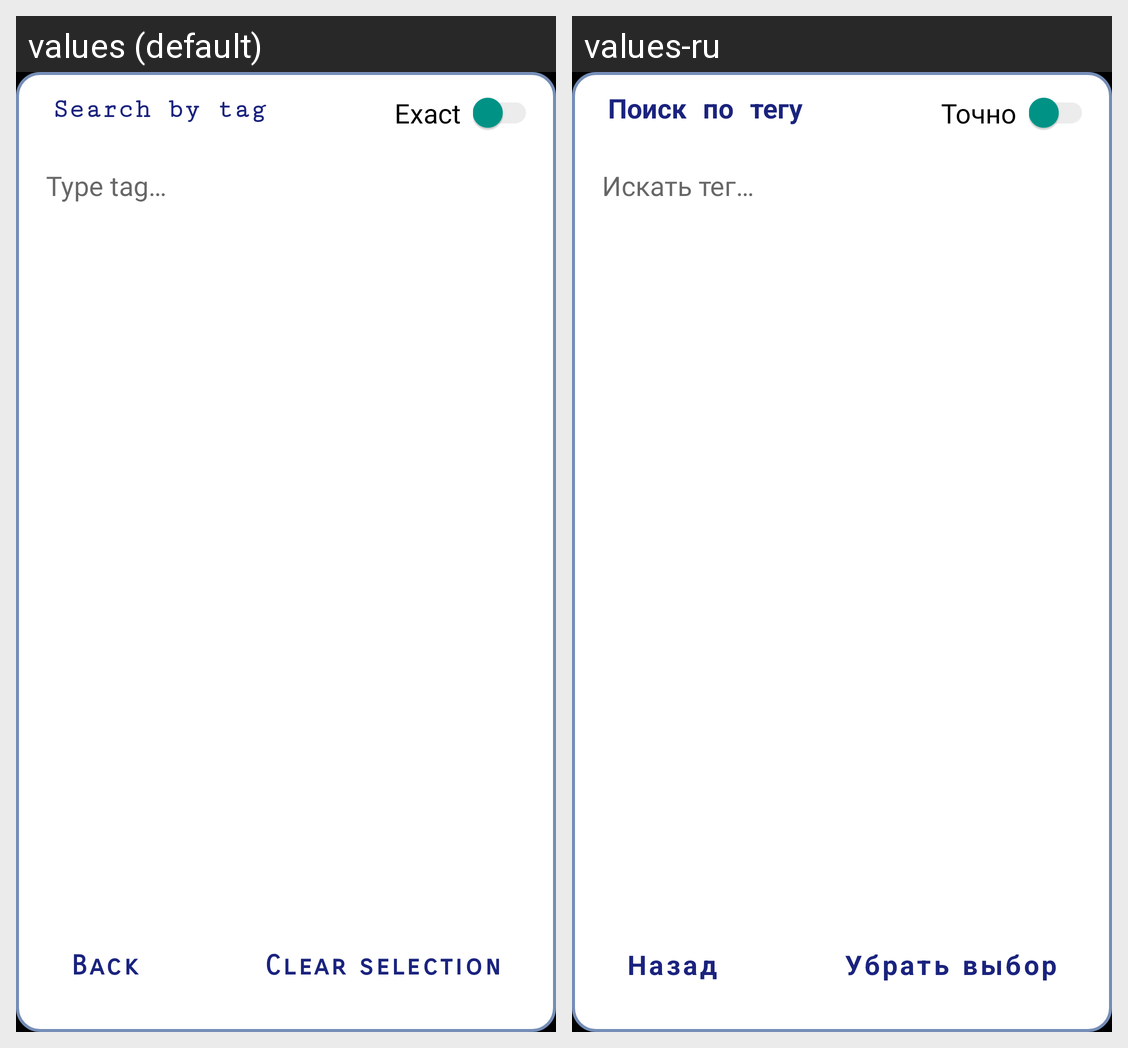

Locale-by-locale string values for the Android screen shown in this grid:
Android screen res/layout/dialog_pick_tag.xml rendered under 2 locales, left to right: values (default), values-ru. Device: Nexus 5 (rendered at 1080×1920; each locale shown at half size, 540×960, under a caption strip naming it); theme splashScreenTheme.
Strings drawn on this screen, with the default value and each locale's value (text and hints the layout hard-codes, and strings that could not be matched under every locale, appear in the picture but are not listed):

tag_dialog_title
  values: Search by tag
  values-ru: Поиск по тегу

exact
  values: Exact
  values-ru: Точно

search_tag_hint
  values: Type tag…
  values-ru: Искать тег…

dialog_back_button
  values: Back
  values-ru: Назад

dialog_clear_selection
  values: Clear selection
  values-ru: Убрать выбор
